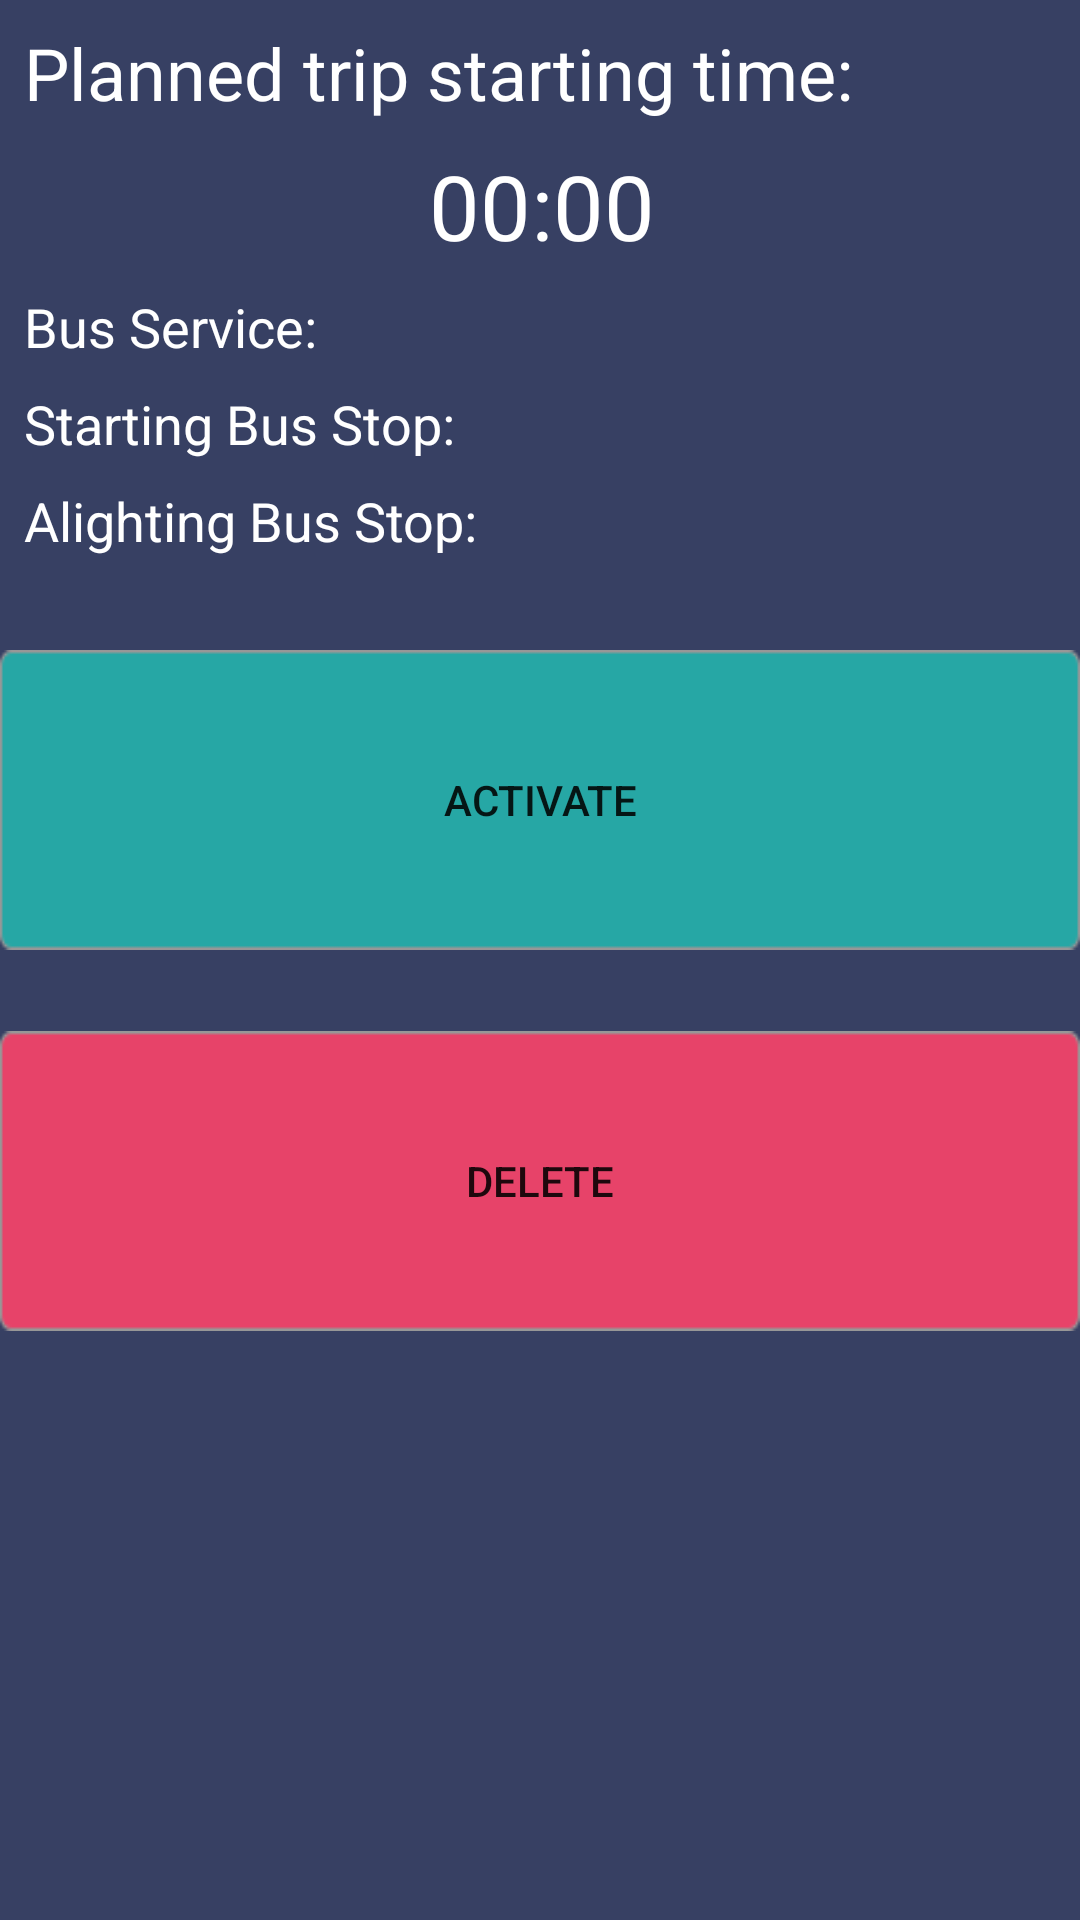

Android layout source for this screen:
<!-- AndroidManifest.xml: application theme AppTheme -->
<!-- res/layout/fragment_fragment_frequent_trip_detail.xml -->
<FrameLayout
    xmlns:android="http://schemas.android.com/apk/res/android"
    xmlns:app="http://schemas.android.com/apk/res-auto"
    xmlns:tools="http://schemas.android.com/tools"
    android:layout_width="match_parent"
    android:layout_height="match_parent"
    tools:context="com.klipspringercui.sgbusgo.FragmentFrequentTripDetail">

    
<android.support.constraint.ConstraintLayout
    android:layout_width="match_parent"
    android:layout_height="match_parent"
    android:background="@color/colorBackGround">
    <Button
        android:id="@+id/btnFTDetailActivate"
        android:layout_width="wrap_content"
        android:layout_height="wrap_content"
        android:layout_marginLeft="8dp"
        android:layout_marginRight="8dp"
        android:layout_marginTop="31dp"
        android:background="@drawable/button_green"
        android:text="ACTIVATE"
        app:layout_constraintLeft_toLeftOf="parent"
        app:layout_constraintRight_toRightOf="parent"
        app:layout_constraintTop_toBottomOf="@+id/alightingBusStop"
        android:layout_marginStart="8dp"
        android:layout_marginEnd="8dp" />

    <Button
        android:id="@+id/btnFTDetailDelete"
        android:layout_width="wrap_content"
        android:layout_height="wrap_content"
        android:layout_marginLeft="8dp"
        android:layout_marginRight="8dp"
        android:layout_marginTop="27dp"
        android:background="@drawable/button_red"
        android:text="DELETE"
        app:layout_constraintLeft_toLeftOf="parent"
        app:layout_constraintRight_toRightOf="parent"
        app:layout_constraintTop_toBottomOf="@+id/btnFTDetailActivate"
        android:layout_marginStart="8dp"
        android:layout_marginEnd="8dp" />

    <TextView
        android:id="@+id/alightingBusStop"
        android:layout_width="0dp"
        android:layout_height="wrap_content"
        android:layout_marginLeft="8dp"
        android:layout_marginRight="8dp"
        android:layout_marginTop="8dp"
        android:text="Alighting Bus Stop: "
        android:textColor="@color/white"
        android:textSize="18sp"
        app:layout_constraintLeft_toLeftOf="parent"
        app:layout_constraintRight_toRightOf="parent"
        app:layout_constraintTop_toBottomOf="@+id/startingBusStop"
        app:layout_constraintHorizontal_bias="0.0"
        android:layout_marginStart="8dp"
        android:layout_marginEnd="8dp" />

    <TextView
        android:id="@+id/startingBusStop"
        android:layout_width="0dp"
        android:layout_height="wrap_content"
        android:layout_marginLeft="8dp"
        android:layout_marginRight="8dp"
        android:layout_marginTop="8dp"
        android:text="Starting Bus Stop: "
        android:textColor="@color/white"
        android:textSize="18sp"
        app:layout_constraintHorizontal_bias="0.0"
        app:layout_constraintLeft_toLeftOf="parent"
        app:layout_constraintRight_toRightOf="parent"
        app:layout_constraintTop_toBottomOf="@+id/busService"
        android:layout_marginStart="8dp"
        android:layout_marginEnd="8dp" />

    <TextView
        android:id="@+id/busService"
        android:layout_width="0dp"
        android:layout_height="wrap_content"
        android:layout_marginLeft="8dp"
        android:layout_marginRight="8dp"
        android:text="Bus Service: "
        android:textColor="@color/white"
        android:textSize="18sp"
        app:layout_constraintLeft_toLeftOf="parent"
        app:layout_constraintRight_toRightOf="parent"
        app:layout_constraintHorizontal_bias="0.0"
        android:layout_marginTop="8dp"
        app:layout_constraintTop_toBottomOf="@+id/frequentTripDetailTime"
        android:layout_marginStart="8dp"
        android:layout_marginEnd="8dp" />

    <TextView
        android:id="@+id/textView4"
        android:layout_width="0dp"
        android:layout_height="wrap_content"
        android:layout_marginLeft="8dp"
        android:layout_marginRight="8dp"
        android:layout_marginTop="8dp"
        android:text="Planned trip starting time: "
        android:textColor="@color/white"
        app:layout_constraintHorizontal_bias="0.0"
        app:layout_constraintLeft_toLeftOf="parent"
        app:layout_constraintRight_toRightOf="parent"
        app:layout_constraintTop_toTopOf="parent"
        android:textSize="24sp"
        android:layout_marginStart="8dp"
        android:layout_marginEnd="8dp" />

    <TextView
        android:id="@+id/frequentTripDetailTime"
        android:layout_width="wrap_content"
        android:layout_height="wrap_content"
        android:layout_marginLeft="8dp"
        android:layout_marginRight="8dp"
        android:layout_marginTop="8dp"
        android:gravity="center"
        android:text="00:00"
        android:textColor="@color/white"
        android:textSize="30sp"
        app:layout_constraintHorizontal_bias="0.503"
        app:layout_constraintLeft_toLeftOf="parent"
        app:layout_constraintRight_toRightOf="parent"
        app:layout_constraintTop_toBottomOf="@+id/textView4"
        android:layout_marginStart="8dp"
        android:layout_marginEnd="8dp" />
</android.support.constraint.ConstraintLayout>

</FrameLayout>
<!-- resources referenced by this layout -->
<resources>
  <color name="colorBackGround">#374063</color>
  <color name="white">#ffffff</color>
  <!-- drawable button_green: png bitmap (drawable, 1500 bytes) -->
  <!-- drawable button_red: png bitmap (drawable, 1519 bytes) -->
  <style name="AppTheme" parent="Theme.AppCompat.Light.DarkActionBar">
          
          <item name="colorPrimary">@color/colorPrimary</item>
          <item name="colorPrimaryDark">@color/colorPrimaryDark</item>
          <item name="colorAccent">@color/colorAccent</item>
      </style>
  <color name="colorPrimary">#3F51B5</color>
  <color name="colorPrimaryDark">#303F9F</color>
  <color name="colorAccent">#FF4081</color>
</resources>
